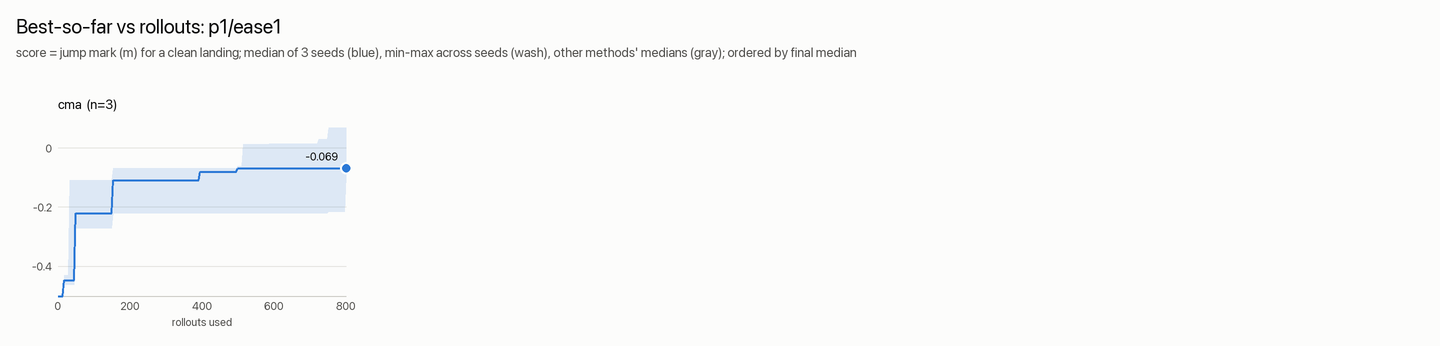

Values plotted in this chart, from the file beside it:
rollouts, cma_median, cma_min, cma_max
1, -1, -1, -1
5, -1, -1, -1
9, -1, -1, -1
13, -1, -1, -1
17, -0.4475, -0.4635, -0.4305
21, -0.4475, -0.4635, -0.4305
25, -0.4475, -0.4635, -0.4305
29, -0.4475, -0.4635, -0.4305
33, -0.4475, -0.4635, -0.1087
37, -0.4475, -0.4635, -0.1087
41, -0.4475, -0.4635, -0.1087
45, -0.4475, -0.4635, -0.1087
49, -0.2208, -0.272, -0.1087
53, -0.2208, -0.272, -0.1087
57, -0.2208, -0.272, -0.1087
61, -0.2208, -0.272, -0.1087
65, -0.2208, -0.272, -0.1087
69, -0.2208, -0.272, -0.1087
73, -0.2208, -0.272, -0.1087
77, -0.2208, -0.272, -0.1087
81, -0.2208, -0.272, -0.1087
85, -0.2208, -0.272, -0.1087
89, -0.2208, -0.272, -0.1087
93, -0.2208, -0.272, -0.1087
97, -0.2208, -0.272, -0.1087
101, -0.2208, -0.272, -0.1087
105, -0.2208, -0.272, -0.1087
109, -0.2208, -0.272, -0.1087
113, -0.2208, -0.272, -0.1087
117, -0.2208, -0.272, -0.1087
121, -0.2208, -0.272, -0.1087
125, -0.2208, -0.272, -0.1087
129, -0.2208, -0.272, -0.1087
133, -0.2208, -0.272, -0.1087
138, -0.2208, -0.272, -0.1087
142, -0.2208, -0.272, -0.1087
146, -0.2208, -0.272, -0.1087
150, -0.2208, -0.272, -0.1087
154, -0.1087, -0.2208, -0.06925
158, -0.1087, -0.2208, -0.06925
162, -0.1087, -0.2208, -0.06925
166, -0.1087, -0.2208, -0.06925
170, -0.1087, -0.2208, -0.06925
174, -0.1087, -0.2208, -0.06925
178, -0.1087, -0.2208, -0.06925
182, -0.1087, -0.2208, -0.06925
186, -0.1087, -0.2208, -0.06925
190, -0.1087, -0.2208, -0.06925
194, -0.1087, -0.2208, -0.06925
198, -0.1087, -0.2208, -0.06925
202, -0.1087, -0.2208, -0.06925
206, -0.1087, -0.2208, -0.06925
210, -0.1087, -0.2208, -0.06925
214, -0.1087, -0.2208, -0.06925
218, -0.1087, -0.2208, -0.06925
222, -0.1087, -0.2208, -0.06925
226, -0.1087, -0.2208, -0.06925
230, -0.1087, -0.2208, -0.06925
234, -0.1087, -0.2208, -0.06925
238, -0.1087, -0.2208, -0.06925
... 140 more rows
